Run: headless pygame with SDL's dummy video driver; simulated clock (each Clock.tick advances the game by its frame time, no real sleeping); random seed 0; keys injected as events and as key.get_pressed() state; no mouse input.
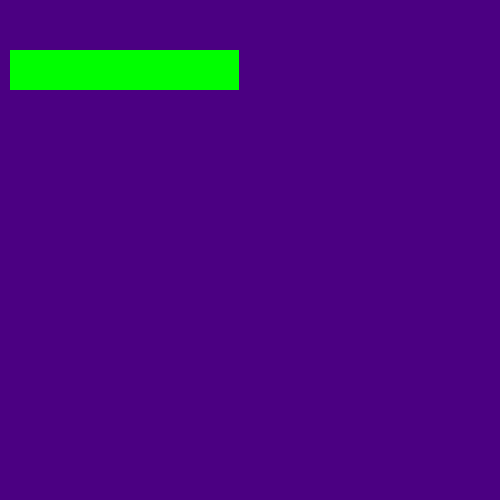
Frame 1 of 4 · flips 1–60 · no input
Frame 2 of 4 · flips 61–180 · tapped SPACE, RETURN · held RIGHT (→), D · screen unchanged from frame 1, image omitted
Frame 3 of 4 · flips 181–300 · held DOWN (↓), S · screen unchanged from frame 2, image omitted
Frame 4 of 4 · flips 301–420 · held LEFT (←), A, UP (↑), W · screen unchanged from frame 3, image omitted

The pygame program that drew these frames:

import pygame

pygame.init()

#game window
SCREEN_WIDTH = 500
SCREEN_HEIGHT = 500

healthScreen = pygame.display.set_mode((SCREEN_WIDTH, SCREEN_HEIGHT))
pygame.display.set_caption('Health Bar')

class Health():
  def __init__(self, x, y, w, h, max_hp): #leftright of bar, up bar, down bar, vol of bar, length of bar
    self.x = x
    self.y = y
    self.w = w
    self.h = h
    self.hp = max_hp
    self.max_hp = max_hp

  def draw(self, surface):
    #calculate health ratio
    ratio = self.hp / self.max_hp
    pygame.draw.rect(surface, "red", (self.x, self.y, self.w, self.h))
    pygame.draw.rect(surface, "green", (self.x, self.y, self.w * ratio, self.h))

healthBar = Health(10, 50, 220, 40, 96)

run = False

if __name__ == "__main__":
  run = True
while run:

  healthScreen.fill('indigo')
  #draw health bar
  healthBar.hp = 100
  healthBar.draw(healthScreen)

  for event in pygame.event.get():
    if event.type == pygame.QUIT:
      run = False

  pygame.display.flip()

pygame.quit()
